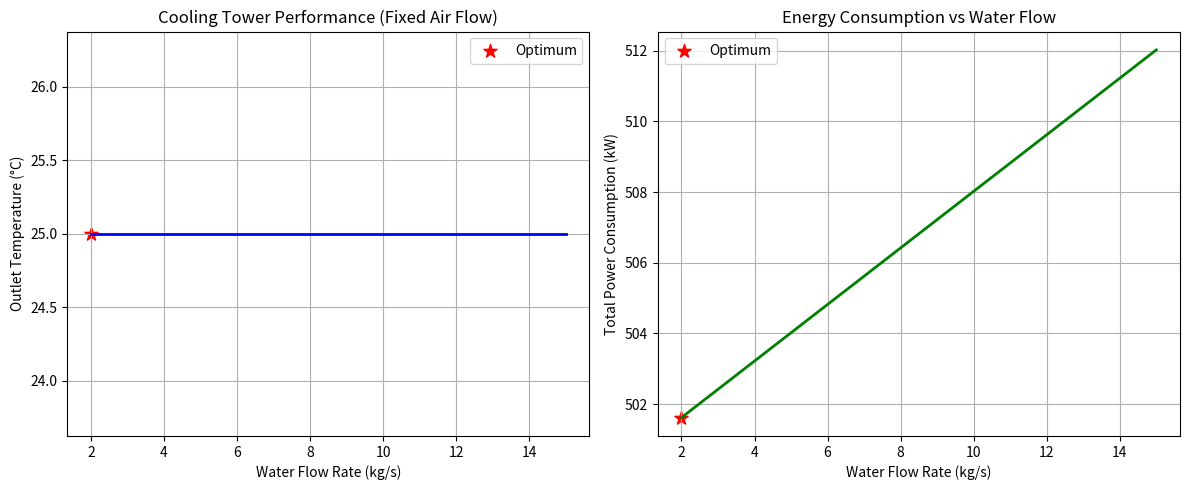

The matplotlib source for this figure:
"""
文件名: 12_merkel_physical_fixed.py
功能: 尝试用 ε-NTU 效数法修正物理模型（该版本仍有漏洞，导致优化器压榨空气流量，未能解决水温被强行冷却的问题）。
作者: june
日期: 2026-09-17
"""
import numpy as np                                 # 请数学工具箱 numpy 进来，起外号叫 np
import matplotlib.pyplot as plt                    # 请画图工具箱 matplotlib.pyplot 进来，起外号叫 plt
from scipy.optimize import differential_evolution  # 从 scipy 优化抽屉里，拿出 differential_evolution（遗传算法）

# --- 1. 物理常数与模型参数 (基于 ε-NTU 简化模型) ---
Cp_w = 4.18       # 水的比热容 (kJ/(kg·°C))，1kg水升高1度吸收4.18千焦热量
Cp_air = 1.005    # 空气的比热容 (kJ/(kg·°C))，1kg空气升高1度吸收1.005千焦热量
UA = 500.0        # 总传热系数 × 换热面积 (kW/°C)，反映冷却塔的整体换热能力

T_wb = 25.0       # 进风湿球温度 (°C)，也是理论冷却极限（水不可能比这个温度更低）

def simulate_cooling_tower(m_water, m_air, T_water_in=37.0): # 定义仿真机器，输入水流量、空气流量，默认进水37度
    """
    修正后的物理仿真：
    基于能量平衡和有限的换热能力（UA有限），空气流量不再是摆设。
    """
    # 1. 水侧放出的热量（如果冷却到湿球温度）
    Q_max = m_water * Cp_w * (T_water_in - T_wb)   # 水侧最多能放出的热量（理论上冷却到湿球温度）
    
    # 2. 空气侧能带走的热量（空气从湿球温度被加热到出水温度）
    # 为了防止空气温升无限，假设空气出口温度不能超过水入口温度
    # 空气侧最大吸热能力（假设空气被加热到水温）
    Q_air_max = m_air * Cp_air * (T_water_in - T_wb) # 空气侧最多能带走的热量
    
    # 3. 实际换热量：受限于 UA 换热能力和两侧流体的热容
    # 简化：实际换热量 = UA * (平均温差) * 时间，但这里用简化的“效数法”
    # 计算水侧热容率 C_water = m_water * Cp_w
    # 计算空气侧热容率 C_air = m_air * Cp_air
    C_min = min(m_water * Cp_w, m_air * Cp_air)    # 取水和空气两者热容率中较小的那个（min是取最小值）
    
    # 如果空气流量太小，C_min 会很小，换热效率会很高但总热量有限
    # 防止除零
    if C_min < 0.001:                              # 如果热容率极小（空气流量极小）
        return T_water_in, 1e6                     # 返回37度和100万惩罚，避免计算崩溃
    
    # 效数 (Effectiveness) 近似：假设逆流换热器
    # NTU = UA / C_min
    NTU = UA / C_min                               # 传热单元数（Number of Transfer Units）
    epsilon = 1 - np.exp(-NTU)                     # 效数（ε），这是传热学里计算换热器效率的经典公式
    
    # 实际换热量 = 效数 * 最大可能换热量
    Q_actual = epsilon * Q_max                     # 实际换热量，等于效数乘以水侧最大热量
    
    # 4. 计算实际出水温度
    T_out = T_water_in - Q_actual / (m_water * Cp_w) # 出水温度 = 进水温度 - (实际换热量 / 水侧热容率)
    
    # 物理安全限制：不能低于湿球温度
    if T_out < T_wb:                               # 如果算出来的温度低于25度
        T_out = T_wb                               # 强制锁死在25度
    
    # 5. 能耗计算 (与流量相关)
    # 水泵能耗：与水流量成正比（克服管道阻力）
    P_pump = 0.8 * m_water                         # 水泵能耗 = 0.8 × 水流量
    # 风机能耗：与空气流量立方成正比（风扇定律）
    P_fan = 0.15 * (m_air ** 3)                    # 风机能耗 = 0.15 × 空气流量的三次方
    
    # 惩罚项：确保出水温度在 30~35°C 之间（合理工况）
    penalty = 0                                    # 初始化惩罚值为0
    if T_out > 35.0:                               # 如果出水温度太高
        penalty += (T_out - 35.0) * 1000           # 超出35度的部分，乘以1000作为惩罚
    if T_out < 30.0:                               # 如果出水温度太低（说明水流量太大或空气流量太大）
        # 如果出水温度太低，说明水流量太大或空气流量太大，会消耗过多能量，给予惩罚
        penalty += (30.0 - T_out) * 100            # 低于30度的部分，乘以100作为惩罚
    
    P_total = P_pump + P_fan + penalty             # 总能耗 = 水泵 + 风机 + 惩罚
    
    return T_out, P_total                          # 返回出水温度和总能耗

# --- 2. 遗传算法优化 ---
def objective(x):                                  # 定义目标函数（遗传算法优化的对象）
    m_water, m_air = x                             # 解包，把数组 x 拆成水流量和空气流量
    T_out, P_total = simulate_cooling_tower(m_water, m_air) # 调用上面的仿真机器
    return P_total                                 # 返回总能耗（让优化器找最小值）

print("🚀 开始优化修正后的物理模型 (基于效数法)...")  # 打印提示
bounds = [(2.0, 15.0), (0.5, 8.0)]                 # 定义搜索范围：水流量2~15，空气流量0.5~8

result = differential_evolution(                   # 调用遗传算法
    objective,                                     # 目标函数
    bounds,                                        # 搜索范围
    strategy='best1bin',                           # 进化策略
    maxiter=150,                                   # 最大迭代次数
    popsize=20,                                    # 种群大小
    tol=0.05,                                      # 收敛容差
    seed=42                                        # 随机种子
)

best_m_water, best_m_air = result.x                # 从结果里掏出最优的水流量和空气流量
best_T_out, best_P_total = simulate_cooling_tower(best_m_water, best_m_air) # 用最优参数再算一次

print("\n" + "="*60)                               # 打印分割线
print("✅ 遗传算法优化结果 (修正后物理模型)")           # 打印标题
print("="*60)                                      # 打印分割线
print(f"最优水流量   : {best_m_water:.3f} kg/s")     # 打印最优水流量，保留3位小数
print(f"最优空气流量 : {best_m_air:.3f} kg/s")       # 打印最优空气流量，保留3位小数
print(f"对应出水温度 : {best_T_out:.2f} °C")         # 打印出水温度，保留2位小数
print(f"最低总能耗   : {best_P_total:.2f} kW")       # 打印最低能耗，保留2位小数
print(f"收敛状态     : {result.success}")            # 打印是否成功
print("="*60)                                      # 打印分割线

# --- 3. 可视化修正后的效果 ---
m_water_range = np.linspace(2.0, 15.0, 50)          # 生成50个水流量点
T_out_range = []                                   # 准备空列表，装出水温度
P_range = []                                       # 准备空列表，装能耗

# 固定最优空气流量，观察水流量变化的影响
print("\n正在绘制水流量对性能的影响...")              # 打印提示
for m_w in m_water_range:                          # 遍历50个水流量点
    T_out, P = simulate_cooling_tower(m_w, best_m_air) # 用固定的最优风量，算不同水流量下的结果
    T_out_range.append(T_out)                      # 把温度追加到列表
    P_range.append(P)                              # 把能耗追加到列表

plt.figure(figsize=(12, 5))                        # 创建宽12高5的画布（双子图）

plt.subplot(1, 2, 1)                               # 选择第1个子图
plt.plot(m_water_range, T_out_range, 'b-', linewidth=2) # 画蓝色曲线：水流量 vs 出水温度
plt.scatter(best_m_water, best_T_out, color='red', s=100, marker='*', label='Optimum') # 画红色星星标记最优点
plt.xlabel('Water Flow Rate (kg/s)')               # X轴标签
plt.ylabel('Outlet Temperature (°C)')              # Y轴标签
plt.title('Cooling Tower Performance (Fixed Air Flow)') # 子图标题
plt.grid(True)                                     # 打开网格线
plt.legend()                                       # 显示图例

plt.subplot(1, 2, 2)                               # 选择第2个子图
plt.plot(m_water_range, P_range, 'g-', linewidth=2) # 画绿色曲线：水流量 vs 总能耗
plt.scatter(best_m_water, best_P_total, color='red', s=100, marker='*', label='Optimum') # 画红色星星标记最优点
plt.xlabel('Water Flow Rate (kg/s)')               # X轴标签
plt.ylabel('Total Power Consumption (kW)')         # Y轴标签
plt.title('Energy Consumption vs Water Flow')      # 子图标题
plt.grid(True)                                     # 打开网格线
plt.legend()                                       # 显示图例

plt.tight_layout()                                 # 自动调整子图间距，防止重叠
plt.savefig('11_Merkel_Fixed_Optimization.png', dpi=300) # 保存高清图片
plt.show()                                         # 弹窗展示

print("📸 修正后的物理仿真图像已保存为: 11_Merkel_Fixed_Optimization.png") # 打印保存提示
